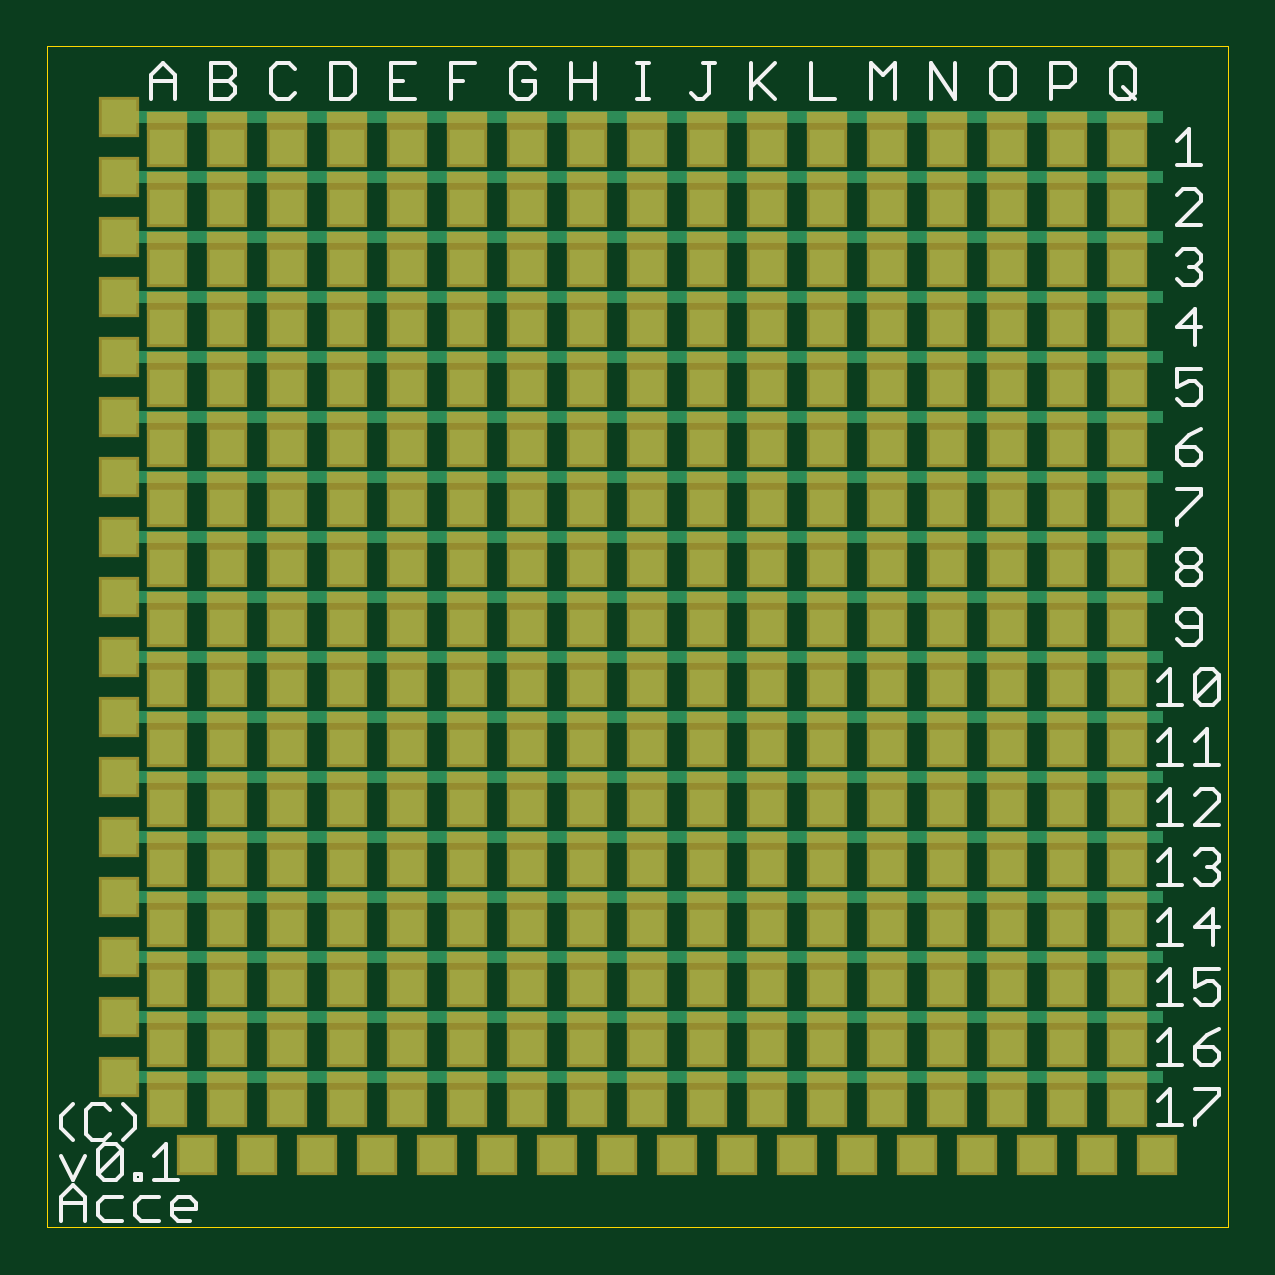
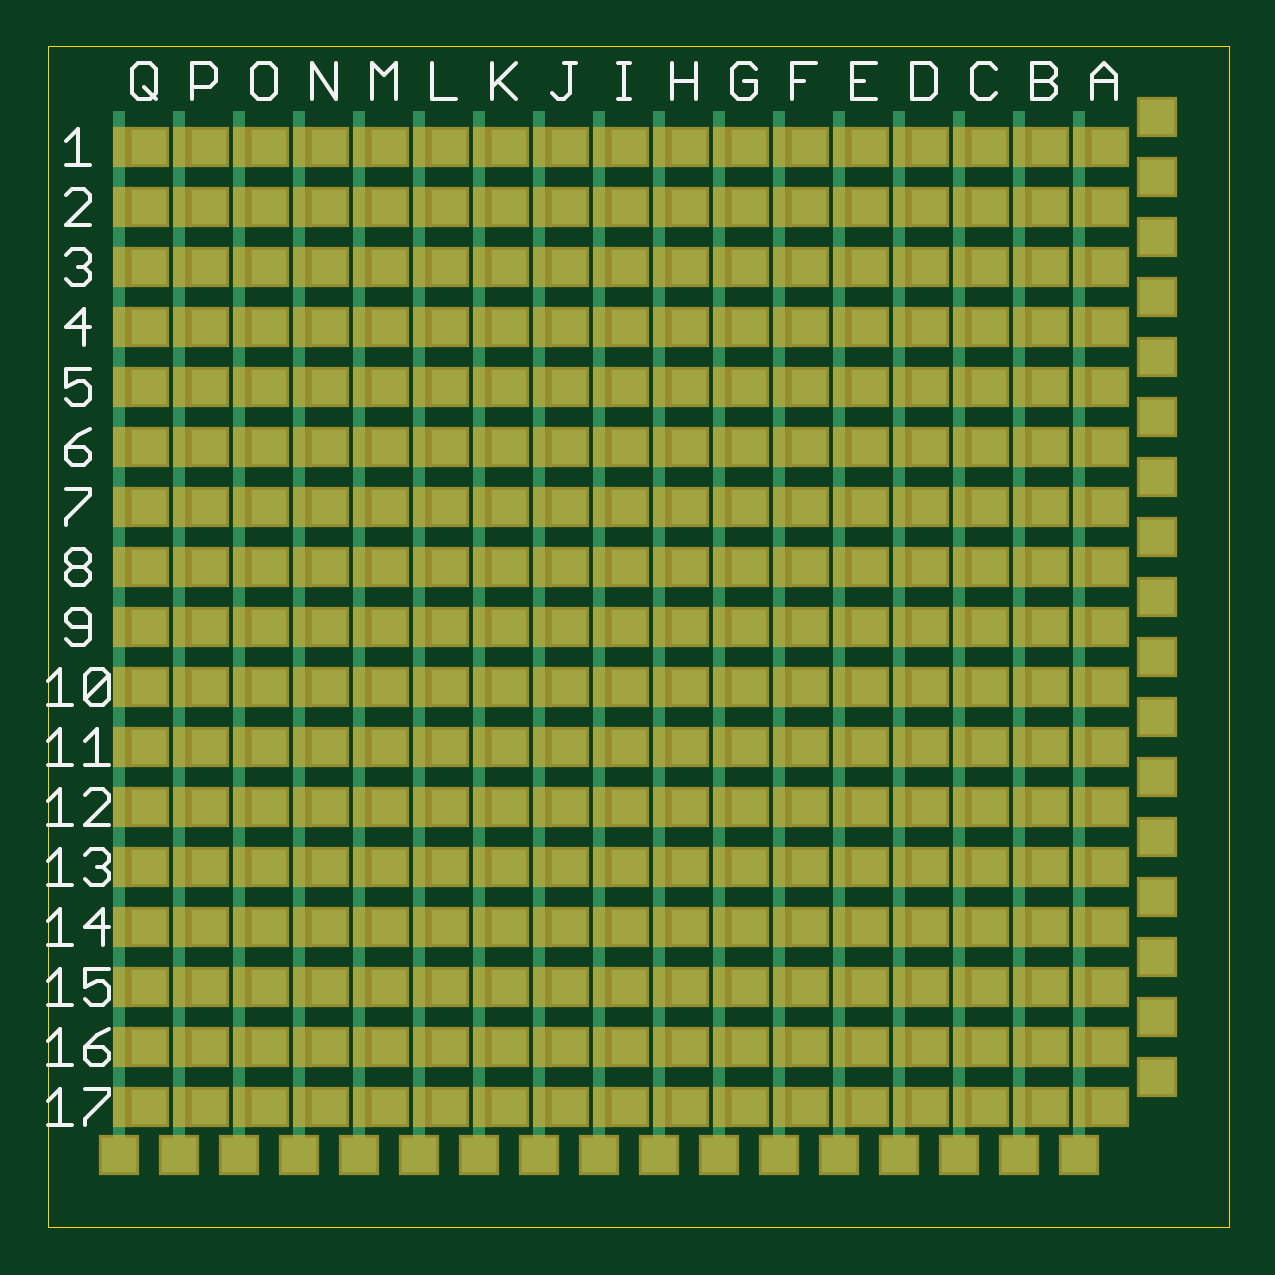
Circuit board: 7 layer files. Board 50.0 x 50.0 mm.
- bottom_copper: myperf.GBL (7359 bytes)
- bottom_silk: myperf.GBO (6943 bytes)
- bottom_mask: myperf.GBS (13257 bytes)
- outline: myperf.GKO (223 bytes)
- top_copper: myperf.GTL (7359 bytes)
- top_silk: myperf.GTO (8413 bytes)
- top_mask: myperf.GTS (13257 bytes)

=== bottom_copper: myperf.GBL (7359 bytes, source omitted) ===
=== bottom_silk: myperf.GBO (6943 bytes, source omitted) ===
=== bottom_mask: myperf.GBS (13257 bytes, source omitted) ===
=== outline: myperf.GKO (223 bytes, source withheld) ===
=== top_copper: myperf.GTL (7359 bytes, source omitted) ===
=== top_silk: myperf.GTO (8413 bytes, source omitted) ===
=== top_mask: myperf.GTS (13257 bytes, source omitted) ===
